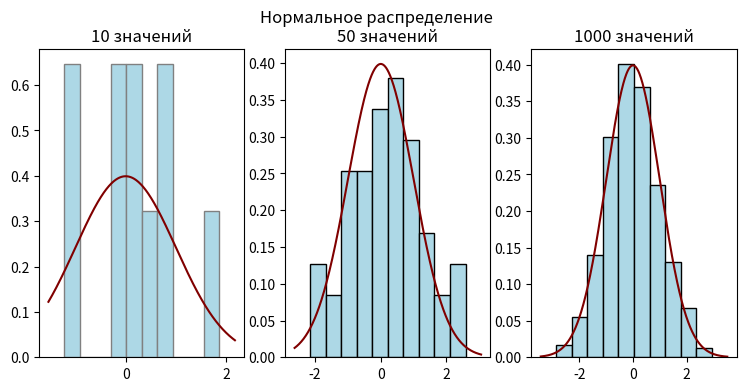

This chart was generated by the following Python code: (Note: this script raises an exception after producing the figure.)
import numpy as np
import matplotlib.pyplot as plt
import scipy.stats as stats
from math import floor, ceil, sqrt
from scipy.special import factorial


distributions = {'normal': lambda num: np.random.normal(0, 1, num),
                 'cauchy': lambda num: np.random.standard_cauchy(num),
                 'laplace': lambda num: np.random.laplace(0, 1/sqrt(2), num),
                 'poisson': lambda num: np.random.poisson(10, num),
                 'uniform': lambda num: np.random.uniform(-sqrt(3), sqrt(3), num)}


def define_x(name: str, current_array):
    if name == 'poisson':
        new_x = np.array(range(floor(np.min(current_array)) - 1, ceil(np.max(current_array)) + 1, 1))
    else:
        min_ = np.min(current_array)
        max_ = np.max(current_array)
        delta = (max_ - min_) * 0.1
        new_x = np.linspace(min_ - delta, max_ + delta, 500)
    return new_x


def gen_distr_histogram(name: str, pdf, grid, title: str, figName: str):
    distr_10 = distributions.get(name)(10)
    distr_50 = distributions.get(name)(50)
    distr_1000 = distributions.get(name)(1000)

    f = plt.figure(1, figsize=(9, 4))
    plt.subplot(1, 3, 1)
    x = define_x(name, distr_10)
    plt.plot(x, pdf(x), color='maroon')
    plt.hist(distr_10, color='lightblue', density=True, edgecolor='gray')
    plt.title('10 значений')

    plt.subplot(1, 3, 2)
    x = define_x(name, distr_50)
    plt.plot(x, pdf(x), color='maroon')
    plt.hist(distr_50, color='lightblue', density=True, edgecolor='black')
    plt.title('50 значений')

    plt.subplot(1, 3, 3)
    x = define_x(name, distr_1000)
    plt.plot(x, pdf(x), color='maroon')
    plt.hist(distr_1000, color='lightblue', density=True, edgecolor='black')
    plt.title('1000 значений')

    plt.suptitle(title)
    plt.show()
    f.savefig(figName, dpi=200)


def lab1():
    gen_distr_histogram('normal', stats.norm.pdf, (-5, 5), 'Нормальное распределение', '../output/Normal_hist.png')
    gen_distr_histogram('cauchy', stats.cauchy.pdf, (-40, 40), 'Распределение Коши', '../output/Cauchy_hist.png')
    gen_distr_histogram('laplace', stats.laplace.pdf, (-2, 2), 'Распределение Лапласа', '../output/Laplace_hist.png')
    # gen_distr_histogram('poisson', lambda x: np.exp(-10) * np.power(10, x) / factorial(x), (0, 30), 'Распределение Пуассона',
    #                     '../output/Poisson_hist.png')
    gen_distr_histogram('poisson', lambda x: stats.poisson.pmf(x, 10), (0, 30), 'Распределение Пуассона',
                        '../output/Poisson_hist_2.png')
    gen_distr_histogram('uniform', lambda x: stats.uniform.pdf(x, loc=-sqrt(3), scale=2*sqrt(3)), (-8, 8),
                        'Равномерное распределение', '../output/uniform.png')


lab1()
